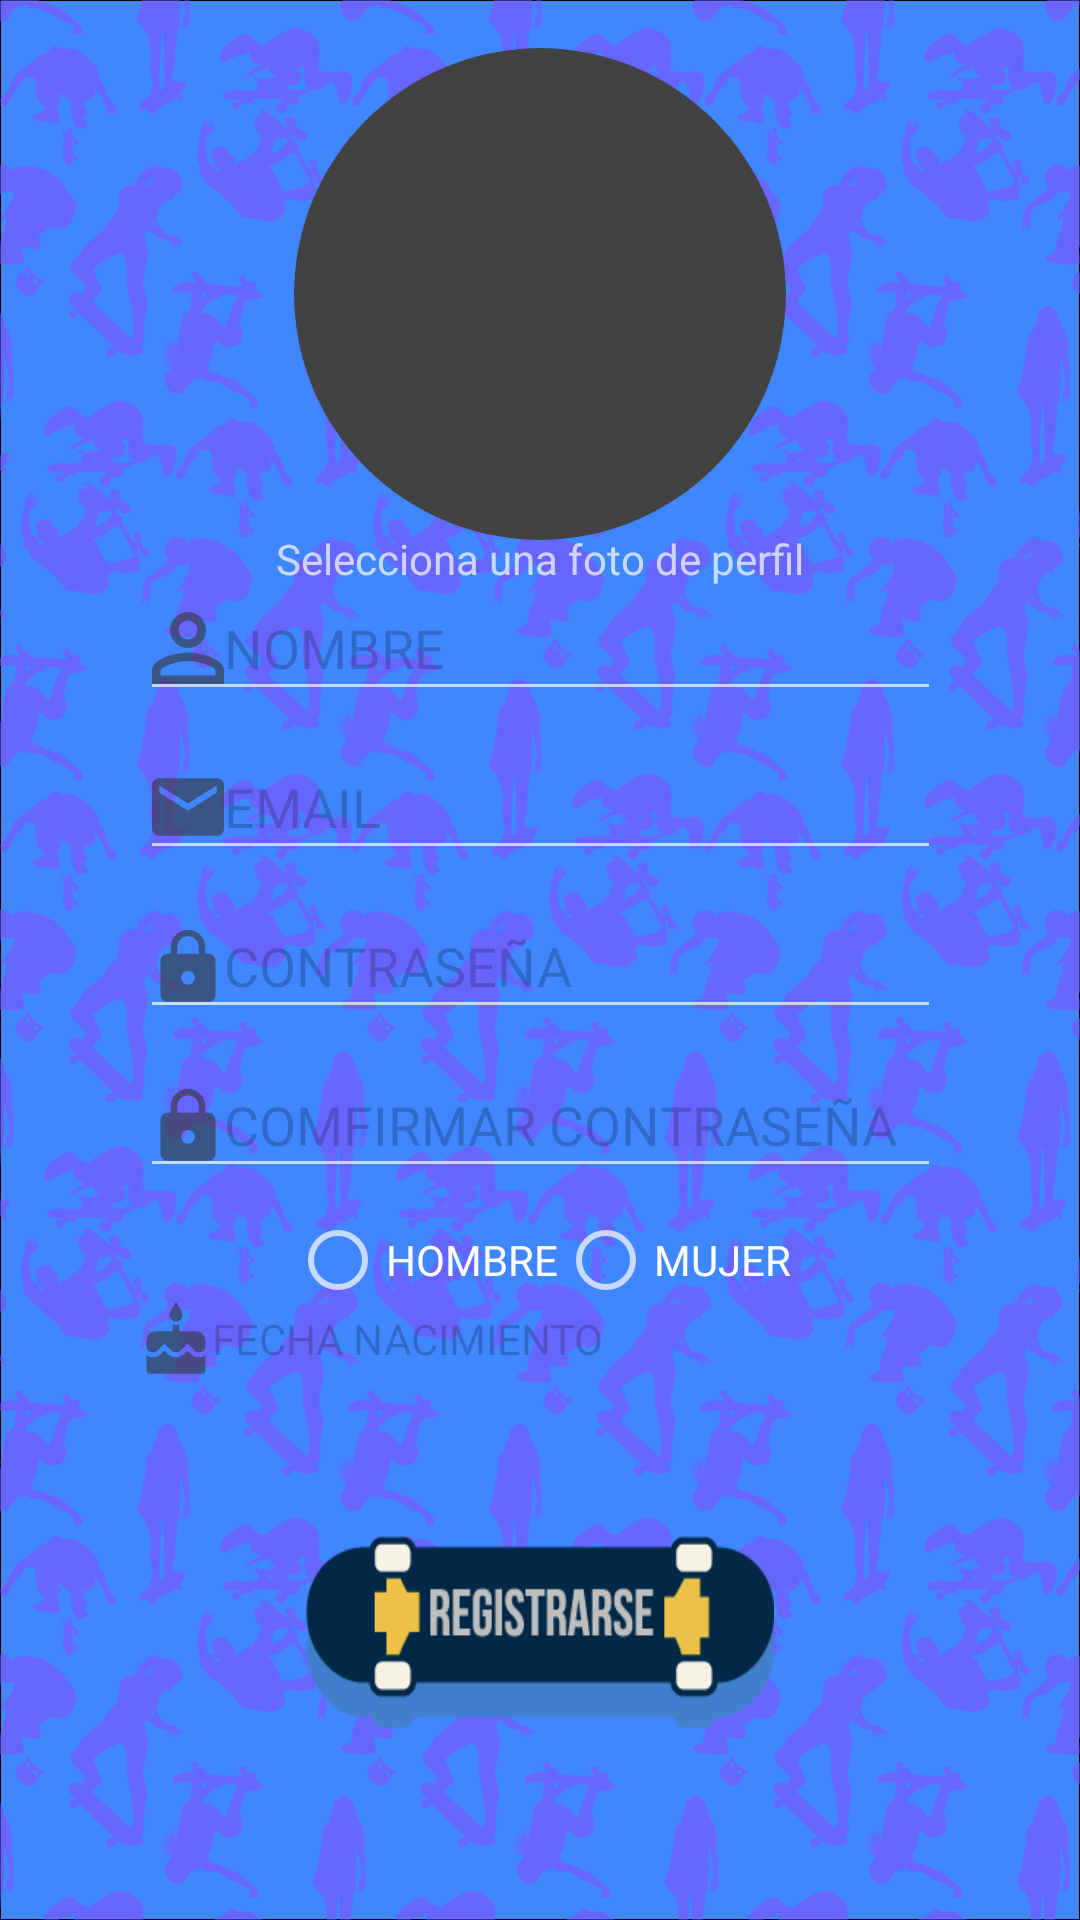

Layout XML and referenced resources for this Android screen:
<!-- AndroidManifest.xml: application theme Theme.Design.NoActionBar -->
<!-- res/layout/register.xml -->
<?xml version="1.0" encoding="utf-8"?>
<androidx.constraintlayout.widget.ConstraintLayout xmlns:android="http://schemas.android.com/apk/res/android"
    xmlns:app="http://schemas.android.com/apk/res-auto"
    xmlns:tools="http://schemas.android.com/tools"
    android:layout_width="match_parent"
    android:layout_height="match_parent"
    android:background="@drawable/fondosiluetas">

    <include
        android:id="@+id/imageProfileButton"
        layout="@layout/circular_image_view"
        android:layout_width="0dp"
        android:layout_height="wrap_content"
        android:layout_marginStart="50dp"
        android:layout_marginLeft="50dp"
        android:layout_marginTop="16dp"
        android:layout_marginEnd="50dp"
        app:layout_constraintEnd_toEndOf="parent"
        app:layout_constraintStart_toStartOf="parent"
        app:layout_constraintTop_toTopOf="parent" />

    <TextView
        android:id="@+id/selet_photo"
        android:layout_width="wrap_content"
        android:layout_height="wrap_content"
        android:text="@string/photo_profile"
        app:layout_constraintBottom_toTopOf="@+id/guideline"
        app:layout_constraintEnd_toEndOf="parent"
        app:layout_constraintStart_toStartOf="parent"
        app:layout_constraintTop_toBottomOf="@+id/imageProfileButton" />

    <EditText
        android:id="@+id/nameEditText"
        android:layout_width="267dp"
        android:layout_height="45dp"
        android:drawableStart="@drawable/ic_action_name"
        android:drawableLeft="@drawable/ic_action_name"
        android:gravity="center_vertical"
        android:hint="@string/name_register"
        android:textColor="@color/common_google_signin_btn_text_dark_focused"
        android:textColorHint="@color/cardview_shadow_start_color"
        app:layout_constraintEnd_toEndOf="parent"
        app:layout_constraintStart_toStartOf="parent"
        app:layout_constraintTop_toTopOf="@id/guideline"/>

    <EditText
        android:id="@+id/emallEditTextR"
        android:layout_width="267dp"
        android:layout_height="45dp"
        android:layout_marginStart="50dp"
        android:layout_marginLeft="50dp"
        android:layout_marginTop="8dp"
        android:layout_marginEnd="50dp"
        android:drawableStart="@drawable/ic_action_email"
        android:drawableLeft="@drawable/ic_action_email"
        android:gravity="center_vertical"
        android:hint="@string/email_login"
        android:textColor="@color/common_google_signin_btn_text_dark_focused"
        android:textColorHint="@color/cardview_shadow_start_color"
        app:layout_constraintEnd_toEndOf="parent"
        app:layout_constraintStart_toStartOf="parent"
        app:layout_constraintTop_toBottomOf="@id/nameEditText" />

    <EditText
        android:id="@+id/passwordEditTextR"
        android:layout_width="267dp"
        android:layout_height="45dp"
        android:layout_marginTop="8dp"
        android:drawableStart="@drawable/ic_action_password"
        android:drawableLeft="@drawable/ic_action_password"
        android:gravity="center_vertical"
        android:hint="@string/passsword_login"
        android:inputType="textPassword"
        android:textColor="@color/common_google_signin_btn_text_dark_focused"
        android:textColorHint="@color/cardview_shadow_start_color"
        app:layout_constraintEnd_toEndOf="parent"
        app:layout_constraintStart_toStartOf="parent"
        app:layout_constraintTop_toBottomOf="@id/emallEditTextR" />

    <EditText
        android:id="@+id/passwordTwoEditText"
        android:layout_width="267dp"
        android:layout_height="45dp"
        android:layout_marginTop="8dp"
        android:drawableStart="@drawable/ic_action_password"
        android:drawableLeft="@drawable/ic_action_password"
        android:gravity="center_vertical"
        android:hint="@string/confirm_password_r"
        android:inputType="textPassword"
        android:textColor="@color/common_google_signin_btn_text_dark_focused"
        android:textColorHint="@color/cardview_shadow_start_color"
        app:layout_constraintEnd_toEndOf="parent"
        app:layout_constraintStart_toStartOf="parent"
        app:layout_constraintTop_toBottomOf="@id/passwordEditTextR" />

    <RadioGroup
        android:id="@+id/sexRadioGroup"
        android:layout_width="wrap_content"
        android:layout_height="wrap_content"
        android:layout_marginStart="50dp"
        android:layout_marginLeft="50dp"
        android:layout_marginTop="8dp"
        android:layout_marginEnd="50dp"
        android:orientation="horizontal"
        app:layout_constraintEnd_toEndOf="parent"
        app:layout_constraintStart_toStartOf="parent"
        app:layout_constraintTop_toBottomOf="@id/passwordTwoEditText">

        <RadioButton
            android:id="@+id/radioMen"
            android:layout_width="match_parent"
            android:layout_height="wrap_content"
            android:text="@string/men_radio_group" />

        <RadioButton
            android:id="@+id/radioWomen"
            android:layout_width="match_parent"
            android:layout_height="wrap_content"
            android:text="@string/women_register" />
    </RadioGroup>

    <TextView
        android:id="@+id/AgeTextView"
        android:layout_width="267dp"
        android:layout_height="45dp"
        android:layout_marginStart="50dp"
        android:layout_marginLeft="50dp"
        android:layout_marginTop="8dp"
        android:layout_marginEnd="50dp"
        android:drawableStart="@drawable/ic_action_age"
        android:drawableLeft="@drawable/ic_action_age"
        android:gravity="center_vertical"
        android:hint="@string/age_register"
        android:textColor="@color/common_google_signin_btn_text_dark_focused"
        android:textColorHint="@color/cardview_shadow_start_color"
        app:layout_constraintBottom_toTopOf="@+id/guideline2"
        app:layout_constraintEnd_toEndOf="parent"
        app:layout_constraintStart_toStartOf="parent"
        app:layout_constraintTop_toBottomOf="@id/sexRadioGroup" />

    <Button
        android:id="@+id/btn_sign_up"
        android:layout_width="156dp"
        android:layout_height="64dp"
        android:background="@drawable/regist"
        app:layout_constraintBottom_toBottomOf="parent"
        app:layout_constraintEnd_toEndOf="parent"
        app:layout_constraintStart_toStartOf="parent"
        app:layout_constraintTop_toBottomOf="@+id/guideline2" />

    <androidx.constraintlayout.widget.Guideline
        android:id="@+id/guideline"
        android:layout_width="wrap_content"
        android:layout_height="wrap_content"
        android:orientation="horizontal"
        app:layout_constraintGuide_percent="0.3"/>

    <androidx.constraintlayout.widget.Guideline
        android:id="@+id/guideline2"
        android:layout_width="wrap_content"
        android:layout_height="wrap_content"
        android:orientation="horizontal"
        app:layout_constraintGuide_percent="0.7"/>

</androidx.constraintlayout.widget.ConstraintLayout>
<!-- res/layout/circular_image_view.xml (included above) -->
<?xml version="1.0" encoding="utf-8"?>
<androidx.constraintlayout.widget.ConstraintLayout xmlns:android="http://schemas.android.com/apk/res/android"
    xmlns:app="http://schemas.android.com/apk/res-auto"
    android:layout_width="match_parent"
    android:layout_height="match_parent">

    <androidx.cardview.widget.CardView
        android:layout_width="164dp"
        android:layout_height="164dp"
        app:cardCornerRadius="84dp"
        app:layout_constraintBottom_toBottomOf="parent"
        app:layout_constraintEnd_toEndOf="parent"
        app:layout_constraintStart_toStartOf="parent"
        app:layout_constraintTop_toTopOf="parent">

        <ImageView
            android:id="@+id/imageCircular"
            android:layout_width="wrap_content"
            android:layout_height="wrap_content"
            android:scaleType="fitXY" />
    </androidx.cardview.widget.CardView>
</androidx.constraintlayout.widget.ConstraintLayout>
<!-- resources referenced by this layout -->
<resources>
  <!-- drawable fondosiluetas: png bitmap (drawable-xxhdpi, 197643 bytes) -->
  <!-- drawable ic_action_age (drawable-anydpi) -->
  <vector xmlns:android="http://schemas.android.com/apk/res/android"
      android:width="24dp"
      android:height="24dp"
      android:viewportWidth="22"
      android:viewportHeight="22"
      android:tint="#333333"
      android:alpha="0.6">
      <group
          android:translateX="-1"
          android:translateY="-0.083333336">
          <path
              android:fillColor="#FF000000"
              android:pathData="M12,6c1.11,0 2,-0.9 2,-2 0,-0.38 -0.1,-0.73 -0.29,-1.03L12,0l-1.71,2.97c-0.19,0.3 -0.29,0.65 -0.29,1.03 0,1.1 0.9,2 2,2zM16.6,15.99l-1.07,-1.07 -1.08,1.07c-1.3,1.3 -3.58,1.31 -4.89,0l-1.07,-1.07 -1.09,1.07C6.75,16.64 5.88,17 4.96,17c-0.73,0 -1.4,-0.23 -1.96,-0.61L3,21c0,0.55 0.45,1 1,1h16c0.55,0 1,-0.45 1,-1v-4.61c-0.56,0.38 -1.23,0.61 -1.96,0.61 -0.92,0 -1.79,-0.36 -2.44,-1.01zM18,9h-5L13,7h-2v2L6,9c-1.66,0 -3,1.34 -3,3v1.54c0,1.08 0.88,1.96 1.96,1.96 0.52,0 1.02,-0.2 1.38,-0.57l2.14,-2.13 2.13,2.13c0.74,0.74 2.03,0.74 2.77,0l2.14,-2.13 2.13,2.13c0.37,0.37 0.86,0.57 1.38,0.57 1.08,0 1.96,-0.88 1.96,-1.96L20.99,12C21,10.34 19.66,9 18,9z" />
      </group>
  </vector>
  <!-- drawable ic_action_email (drawable-anydpi) -->
  <vector xmlns:android="http://schemas.android.com/apk/res/android"
      android:width="24dp"
      android:height="24dp"
      android:viewportWidth="20"
      android:viewportHeight="20"
      android:tint="#333333"
      android:alpha="0.6">
      <group
          android:translateX="-2"
          android:translateY="-2">
          <path
              android:fillColor="#FF000000"
              android:pathData="M20,4L4,4c-1.1,0 -1.99,0.9 -1.99,2L2,18c0,1.1 0.9,2 2,2h16c1.1,0 2,-0.9 2,-2L22,6c0,-1.1 -0.9,-2 -2,-2zM20,8l-8,5 -8,-5L4,6l8,5 8,-5v2z" />
      </group>
  </vector>
  <!-- drawable ic_action_name (drawable-anydpi) -->
  <vector xmlns:android="http://schemas.android.com/apk/res/android"
      android:width="24dp"
      android:height="24dp"
      android:viewportWidth="16"
      android:viewportHeight="16"
      android:tint="#333333"
      android:alpha="0.6">
      <group
          android:translateX="-4"
          android:translateY="-4">
          <path
              android:fillColor="#FF000000"
              android:pathData="M12,5.9c1.16,0 2.1,0.94 2.1,2.1s-0.94,2.1 -2.1,2.1S9.9,9.16 9.9,8s0.94,-2.1 2.1,-2.1m0,9c2.97,0 6.1,1.46 6.1,2.1v1.1L5.9,18.1L5.9,17c0,-0.64 3.13,-2.1 6.1,-2.1M12,4C9.79,4 8,5.79 8,8s1.79,4 4,4 4,-1.79 4,-4 -1.79,-4 -4,-4zM12,13c-2.67,0 -8,1.34 -8,4v3h16v-3c0,-2.66 -5.33,-4 -8,-4z" />
      </group>
  </vector>
  <!-- drawable ic_action_password (drawable-anydpi) -->
  <vector xmlns:android="http://schemas.android.com/apk/res/android"
      android:width="24dp"
      android:height="24dp"
      android:viewportWidth="21"
      android:viewportHeight="21"
      android:tint="#333333"
      android:alpha="0.6">
      <group
          android:translateX="-1.5"
          android:translateY="-1.0625">
          <path
              android:fillColor="#FF000000"
              android:pathData="M18,8h-1L17,6c0,-2.76 -2.24,-5 -5,-5S7,3.24 7,6v2L6,8c-1.1,0 -2,0.9 -2,2v10c0,1.1 0.9,2 2,2h12c1.1,0 2,-0.9 2,-2L20,10c0,-1.1 -0.9,-2 -2,-2zM12,17c-1.1,0 -2,-0.9 -2,-2s0.9,-2 2,-2 2,0.9 2,2 -0.9,2 -2,2zM15.1,8L8.9,8L8.9,6c0,-1.71 1.39,-3.1 3.1,-3.1 1.71,0 3.1,1.39 3.1,3.1v2z" />
      </group>
  </vector>
  <!-- drawable regist: png bitmap (drawable-xxhdpi, 5935 bytes) -->
  <string name="age_register">FECHA NACIMIENTO</string>
  <string name="confirm_password_r">COMFIRMAR CONTRASEÑA</string>
  <string name="email_login">EMAIL</string>
  <string name="men_radio_group">HOMBRE</string>
  <string name="name_register">NOMBRE</string>
  <string name="passsword_login">CONTRASEÑA</string>
  <string name="photo_profile">Selecciona una foto de perfil</string>
  <string name="women_register">MUJER</string>
  
      //CONTENT
  
      //MAP
</resources>
